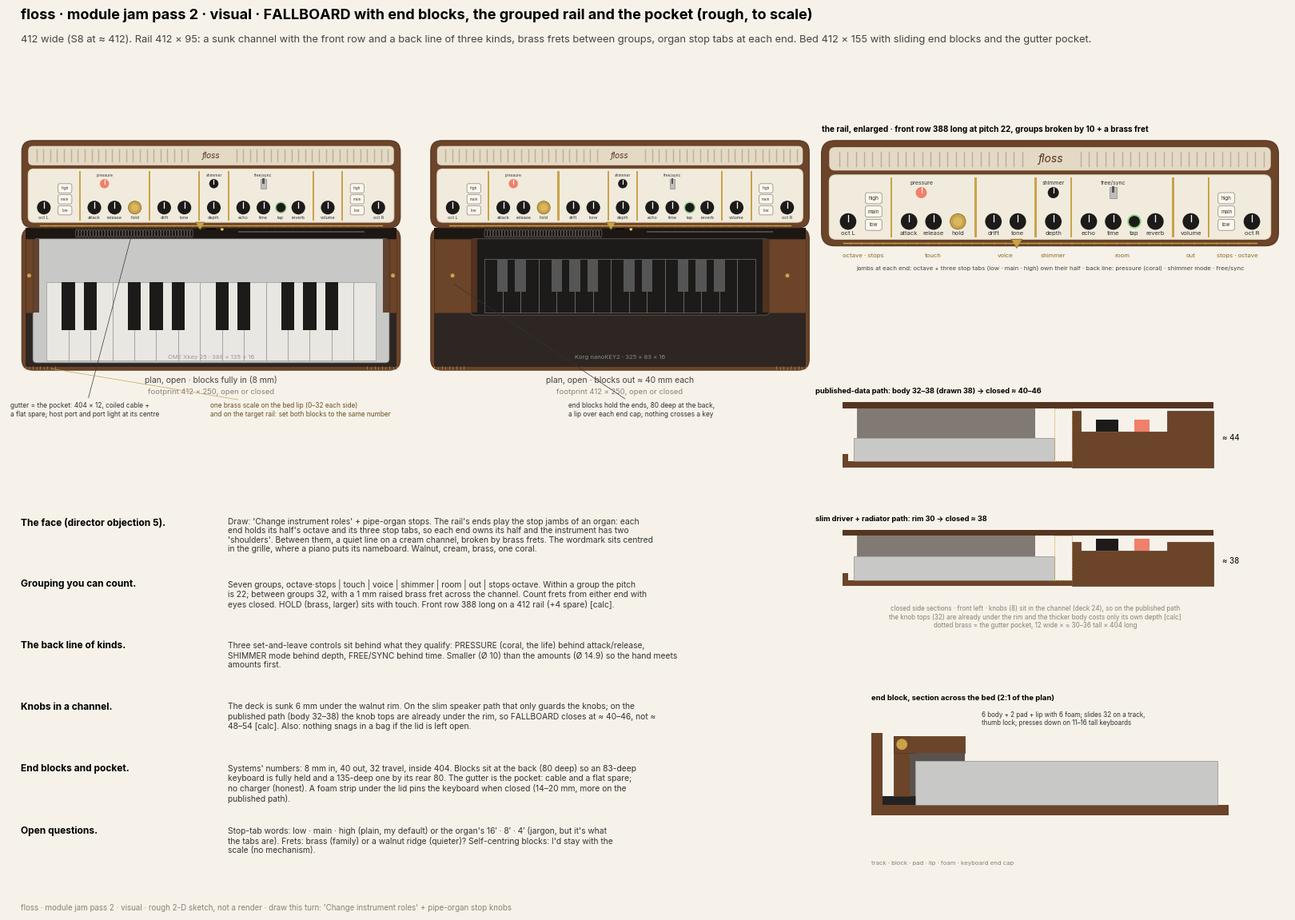
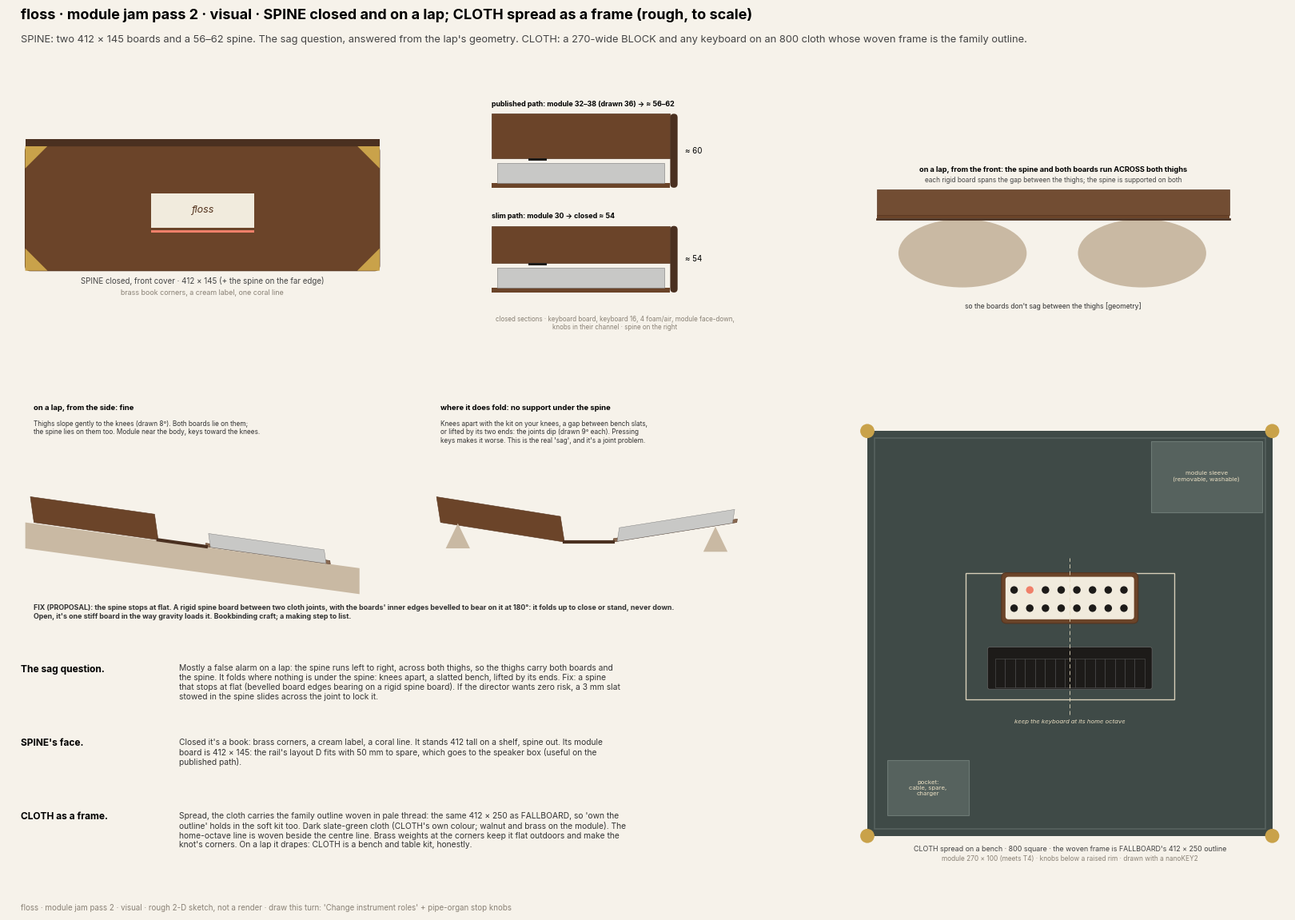
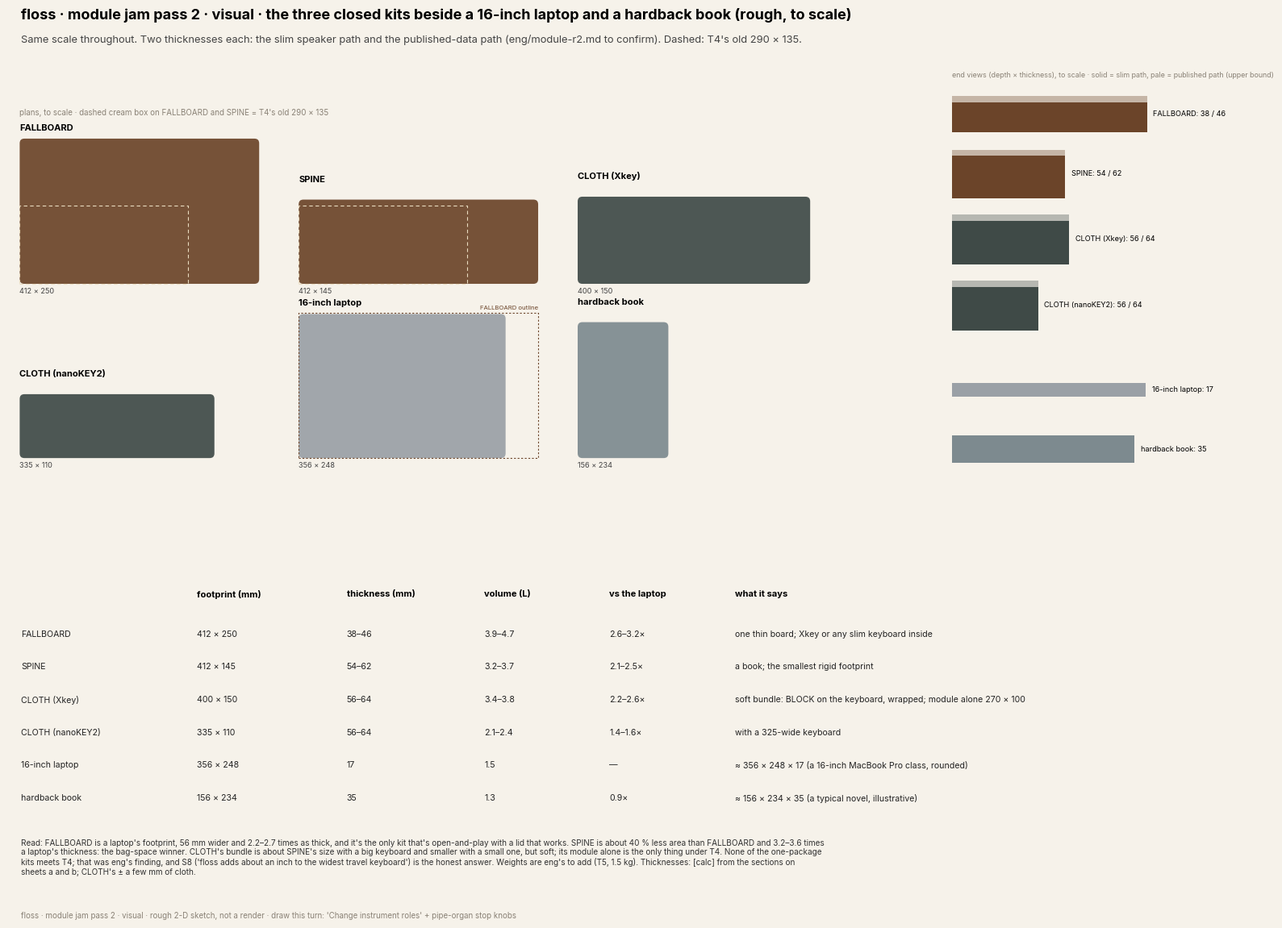

The script that saved these images, in order:
# floss module jam, pass 2 (visual turn): FALLBOARD with end blocks + grouped rail + pocket; SPINE closed and on a lap;
# CLOTH spread as a frame; closed kits vs a 16-inch laptop and a book. Rough 2-D, to scale (mm).
# Run from this folder: python3 visual_module_jam3.py  -> visual-module-jam3{a,b,c}-*.png
import math, textwrap
import matplotlib
matplotlib.use("Agg")
import matplotlib.pyplot as plt
from matplotlib.patches import FancyBboxPatch, Circle, Rectangle, Polygon, Ellipse
plt.rcParams["font.family"] = "Inter"
WAL="#6b4429"; WALD="#563520"; CREAM="#f1ebdd"; CREAMD="#e3d9c4"; BLACK="#1d1b19"; CORAL="#f0806a"; BRASS="#c9a24a"; BRASSD="#8a6d27"
GREY="#8a8276"; BED="#2e2622"; BEDL="#3d3430"; SILVER="#c8c8c6"; WHITEKB="#e9e7e2"; BG="#f6f2ea"; FOAM="#5a524c"; CLOTHC="#3f4a47"; CLOTHL="#56625e"
DRAW = "floss · module jam pass 2 · visual · rough 2-D sketch, not a render · draw this turn: 'Change instrument roles' + pipe-organ stop knobs"

W = 412; RAILD = 95; BEDD = 155; INNER = 404
KB = {"xkey": ("CME Xkey 25 · 388 × 135 × 16", 388, 135, 16, SILVER, (WHITEKB, BLACK)),
      "nano": ("Korg nanoKEY2 · 325 × 83 × 16", 325, 83, 16, BLACK, (BLACK, "#555")),
      "kbc":  ("KMI K-Board C · 325 × 84 × 11", 325, 84, 11, "#f2f2f0", ("#e6e6e3", "#cfcfcc"))}

def fig_new(title, sub):
    fig = plt.figure(figsize=(16.5, 11.7), dpi=150); fig.patch.set_facecolor(BG)
    fig.text(0.03, 0.965, title, fontsize=13, weight="bold")
    fig.text(0.03, 0.94, sub, fontsize=9.3, color="#444")
    fig.text(0.03, 0.012, DRAW, fontsize=7, color=GREY)
    return fig

def axes(fig, rect, xl, yl):
    ax = fig.add_axes(rect); ax.set_aspect("equal"); ax.axis("off"); ax.set_xlim(*xl); ax.set_ylim(*yl); return ax

# ---------------- the rail (layout D, grouped, organ jambs at the ends) ----------------
FRONT = [  # (name, slot width, kind)
    [("oct L", 24, "oct"), ("tabsL", 22, "tabs")],
    [("attack", 22, "pot"), ("release", 22, "pot"), ("hold", 22, "hold")],
    [("drift", 22, "pot"), ("tone", 22, "pot")],
    [("depth", 22, "pot")],
    [("echo", 22, "pot"), ("time", 22, "pot"), ("tap", 16, "tap"), ("reverb", 22, "pot")],
    [("volume", 22, "pot")],
    [("tabsR", 22, "tabs"), ("oct R", 24, "oct")]]
BREAK = 10
def row_layout():
    xs = []; x = 0; breaks = []
    for gi, g in enumerate(FRONT):
        if gi: breaks.append(x + BREAK/2); x += BREAK
        for name, w, k in g:
            xs.append((name, x + w/2, k)); x += w
    return xs, breaks, x
ROW, BREAKS, ROWLEN = row_layout()   # ROWLEN = 388 at pitch 22, break 10

def rail(ax, x0, y0, scale_labels=1.0, labels=True, target_x=None):
    """Plan of the rail; y0 = front edge. Front of rail faces -y (toward the keys)."""
    ax.add_patch(FancyBboxPatch((x0, y0), W, RAILD, boxstyle="round,pad=0,rounding_size=12", fc=WAL, ec=WALD, lw=0.8))
    # sunk channel (cream deck) holding the controls
    ax.add_patch(FancyBboxPatch((x0+7, y0+6), W-14, 58, boxstyle="round,pad=0,rounding_size=6", fc=CREAM, ec=CREAMD, lw=0.8))
    # grille strip / nameboard at the back
    ax.add_patch(FancyBboxPatch((x0+7, y0+68), W-14, 21, boxstyle="round,pad=0,rounding_size=5", fc=CREAMD, ec="none"))
    for i in range(52):
        gx = x0+16+i*7.5
        if abs(gx-(x0+W/2)) > 22: ax.plot([gx, gx], [y0+72, y0+85], color="#b9ae99", lw=1.0)
    ax.text(x0+W/2, y0+78.5, "floss", ha="center", va="center", fontsize=8*scale_labels, style="italic", color=WALD)
    sx = x0 + (W-ROWLEN)/2; fy = y0+22; by = y0+48
    for bx in BREAKS:   # brass frets across the channel at each group break (raised 1 mm: count by touch)
        ax.add_patch(Rectangle((sx+bx-0.9, y0+8), 1.8, 54, fc=BRASS, ec="none"))
    pos = {}
    for name, cx, k in ROW:
        X = sx+cx; pos[name] = X
        if k == "oct":
            ax.add_patch(Circle((X, fy), 7.45, fc=BLACK, ec="none")); ax.plot([X, X], [fy, fy+6], color="white", lw=0.9)
        elif k == "pot":
            ax.add_patch(Circle((X, fy), 7.45, fc=BLACK, ec="none")); ax.plot([X, X], [fy, fy+6], color="white", lw=0.9)
        elif k == "hold":
            ax.add_patch(Circle((X, fy), 7.0, fc=BRASS, ec=BRASSD, lw=0.6)); ax.add_patch(Circle((X, fy), 4.2, fc="#d9b75e", ec="none"))
        elif k == "tap":
            ax.add_patch(Circle((X, fy), 6.3, fc="#8fd18a", ec="none")); ax.add_patch(Circle((X, fy), 5.0, fc=BLACK, ec="none"))
        elif k == "tabs":   # three stop tabs, front to back: low, main, high (theatre-organ stop tabs)
            for j, t in enumerate(["low", "main", "high"]):
                ax.add_patch(FancyBboxPatch((X-7.5, fy-8+j*12), 15, 10, boxstyle="round,pad=0,rounding_size=2", fc="#fbf7ee", ec=GREY, lw=0.5))
                if labels: ax.text(X, fy-3+j*12, t, ha="center", va="center", fontsize=3.6*scale_labels, color="#333")
        if labels and k != "tabs":
            ax.text(X, fy-12.5, name, ha="center", fontsize=4.4*scale_labels, color="#333")
    # back line of kinds, behind the amounts they qualify
    bl = [("pressure", (pos["attack"]+pos["release"])/2, CORAL), ("shimmer", pos["depth"], BLACK), ("free/sync", pos["time"], None)]
    for name, X, col in bl:
        if col:
            ax.add_patch(Circle((X, by), 5.0, fc=col, ec="none")); ax.plot([X, X], [by, by+4], color="white", lw=0.8)
        else:
            ax.add_patch(Rectangle((X-3, by-5), 6, 10, fc="#bdbdbd", ec="#777", lw=0.4)); ax.add_patch(Rectangle((X-1, by), 2, 6, fc="#555", ec="none"))
        if labels: ax.text(X, by+7.5, name, ha="center", fontsize=4.0*scale_labels, color="#333")
    # target rail on the front edge of the rail + host port + port light (in the gutter)
    ax.plot([x0+20, x0+W-20], [y0+2.5, y0+2.5], color=BRASS, lw=1.0)
    for t in range(-180, 181, 10):
        ax.plot([x0+W/2+t]*2, [y0+1, y0+(4.5 if t == 0 else 3)], color=BRASSD if t == 0 else BRASS, lw=0.5 if t == 0 else 0.35)
    if target_x is not None:
        ax.add_patch(Polygon([[target_x-5, y0+6], [target_x+5, y0+6], [target_x, y0-2]], fc=BRASS, ec=BRASSD, lw=0.6))
    return pos

def bed(ax, x0, y0, kbkey):
    """Plan of the keyboard bed; y0 = front edge. Keyboard pushed back to the 12 mm gutter."""
    name, kw, kd, kh, kcol, keys = KB[kbkey]
    ax.add_patch(FancyBboxPatch((x0, y0), W, BEDD, boxstyle="round,pad=0,rounding_size=12", fc=WAL, ec=WALD, lw=0.8))
    ax.add_patch(Rectangle((x0+4, y0+4), INNER, BEDD-4, fc=BED, ec="none"))
    # gutter = the pocket: 12 wide along the whole bed, against the rail
    ax.add_patch(Rectangle((x0+4, y0+BEDD-12), INNER, 12, fc="#1d1714", ec="none"))
    # coiled cable lying in the gutter + a flat spare
    for i in range(40):
        cx = x0+60+i*3.2
        ax.add_patch(Ellipse((cx, y0+BEDD-6), 3.2, 9, fc="none", ec="#6b6b6b", lw=0.5))
    ax.plot([x0+W/2+30, x0+W-40], [y0+BEDD-4, y0+BEDD-4], color="#4c4c4c", lw=1.4)
    ax.add_patch(Rectangle((x0+W/2-5, y0+BEDD-1.6), 10, 1.6, fc="#000", ec="none"))     # host port in the rail face
    ax.add_patch(Circle((x0+W/2+12, y0+BEDD-1.5), 1.6, fc="#ffcf6b", ec="none"))       # port light
    # keyboard
    kx = x0 + (W-kw)/2; ky = y0 + BEDD - 12 - kd
    ax.add_patch(FancyBboxPatch((kx, ky), kw, kd, boxstyle="round,pad=0,rounding_size=4", fc=kcol, ec="#666", lw=0.5))
    nwhite = 15; kwid = (kw-30)/nwhite; k0 = kx+15; keyd = min(kd*0.7, 85)
    for i in range(nwhite):
        ax.add_patch(Rectangle((k0+i*kwid, ky+3), kwid, keyd, fc=keys[0], ec="#888", lw=0.4))
    for i in [0,1,3,4,5,7,8,10,11,12]:
        ax.add_patch(Rectangle((k0+(i+1)*kwid-kwid*0.3, ky+3+keyd*0.38), kwid*0.6, keyd*0.62, fc=keys[1], ec="none"))
    # end blocks: from the bed wall to the keyboard's end, 80 deep at the back; lip over the end cap
    gap = (INNER-kw)/2
    for side in (-1, 1):
        if side < 0: bx = x0+4; bw = gap
        else: bx = kx+kw; bw = gap
        ax.add_patch(Rectangle((bx, y0+BEDD-12-80), bw, 80, fc=WAL, ec=WALD, lw=0.6))
        lipx = (kx-0) if side < 0 else kx+kw-7
        ax.add_patch(Rectangle((lipx if side > 0 else kx, y0+BEDD-12-80), 7, 80, fc=WALD, ec="none", alpha=0.9))
        ax.add_patch(Circle((bx+bw/2 if bw > 12 else bx+bw/2, y0+BEDD-12-40), 2.2, fc=BRASS, ec="none"))   # thumb lock
    # graduated scale on the front lip, mirrored, 0..32 each side
    for t in range(0, 33, 4):
        for side in (-1, 1):
            X = x0+4+t if side < 0 else x0+W-4-t
            ax.plot([X, X], [y0+0.8, y0+3.2 if t % 8 else 4.2], color=BRASS, lw=0.4)
    ax.text(x0+W/2, y0+12, name, ha="center", fontsize=5.5, color="#999" if kbkey != "nano" else "#888")
    return k0, kwid, gap

def bc_x(k0, kwid): return k0 + 7*kwid   # B|C if the lowest key is C (default octave)

# =========================================================== SHEET A: FALLBOARD
def sheetA():
    fig = fig_new("floss · module jam pass 2 · visual · FALLBOARD with end blocks, the grouped rail and the pocket (rough, to scale)",
                  "412 wide (S8 at ≈ 412). Rail 412 × 95: a sunk channel with the front row and a back line of three kinds, brass frets between groups, organ stop tabs at each end. Bed 412 × 155 with sliding end blocks and the gutter pocket.")
    for j, kk in enumerate(["xkey", "nano"]):
        ax = axes(fig, [0.02+j*0.31, 0.50, 0.31, 0.42], (-15, 430), (-55, 300))
        k0, kwid, gap = bed(ax, 0, 0, kk)
        rail(ax, 0, BEDD, scale_labels=0.9, target_x=bc_x(k0, kwid))
        ax.text(W/2, -14, f"plan, open · {'blocks fully in (8 mm)' if kk=='xkey' else f'blocks out ≈ {gap:.0f} mm each'}", ha="center", fontsize=7.5, color="#444")
        ax.text(W/2, -26, "footprint 412 × 250, open or closed", ha="center", fontsize=6.8, color=GREY)
        if j == 0:
            ax.annotate("gutter = the pocket: 404 × 12, coiled cable +\na flat spare; host port and port light at its centre",
                        xy=(120, BEDD-6), xytext=(-12, -50), fontsize=6, color="#333", arrowprops=dict(arrowstyle="-", color="#333", lw=0.5))
            ax.annotate("one brass scale on the bed lip (0–32 each side)\nand on the target rail: set both blocks to the same number",
                        xy=(30, 2), xytext=(205, -50), fontsize=6, color="#6b5320", arrowprops=dict(arrowstyle="-", color=BRASS, lw=0.5))
        else:
            ax.annotate("end blocks hold the ends, 80 deep at the back,\na lip over each end cap; nothing crosses a key", xy=(gap/2+4, BEDD-60),
                        xytext=(150, -50), fontsize=6, color="#333", arrowprops=dict(arrowstyle="-", color="#333", lw=0.5))
    # enlarged rail
    ax = axes(fig, [0.63, 0.62, 0.36, 0.30], (-8, 420), (-30, 110))
    rail(ax, 0, 0, scale_labels=1.25, target_x=W/2-30)
    ax.text(0, 103, "the rail, enlarged · front row 388 long at pitch 22, groups broken by 10 + a brass fret", fontsize=7.2, weight="bold")
    groups = ["octave · stops", "touch", "voice", "shimmer", "room", "out", "stops · octave"]
    sx = (W-ROWLEN)/2; edges = [0] + BREAKS + [ROWLEN]
    for g, (a, b) in zip(groups, zip(edges[:-1], edges[1:])):
        ax.text(sx+(a+b)/2, -10, g, ha="center", fontsize=5.6, color=BRASSD)
    ax.text(W/2, -22, "jambs at each end: octave + three stop tabs (low · main · high) own their half · back line: pressure (coral) · shimmer mode · free/sync", ha="center", fontsize=5.6, color="#444")
    # sections: closed, slim and published speaker paths
    ax = axes(fig, [0.63, 0.30, 0.36, 0.30], (-20, 300), (-35, 150))
    def closed(y, H, lab):
        ax.add_patch(Rectangle((0, y), BEDD, 4, fc=WAL, ec="none")); ax.add_patch(Rectangle((0, y), 4, 9, fc=WAL, ec="none"))
        ax.add_patch(Rectangle((BEDD-12-135, y+4), 135, 16, fc=SILVER, ec="#777", lw=0.4))
        rx = BEDD
        ax.add_patch(Polygon([[rx, y], [rx+RAILD, y], [rx+RAILD, y+H], [rx+64, y+H], [rx+64, y+24], [rx+6, y+24], [rx+6, y+H], [rx, y+H]], fc=WAL, ec=WALD, lw=0.5))
        for kx in (rx+16, rx+42): ax.add_patch(Rectangle((kx, y+24), 15 if kx < rx+30 else 10, 8, fc=BLACK if kx < rx+30 else CORAL, ec="none"))
        top = max(H, 32)
        lid_u = top + 2
        ax.add_patch(Rectangle((0, y+lid_u), BEDD+RAILD, 4, fc=WALD, ec="none"))
        ax.add_patch(Rectangle((10, y+20), 120, lid_u-20, fc=FOAM, ec="none", alpha=0.75))   # foam strip under the lid
        ax.add_patch(Rectangle((BEDD-12, y+4), 12, lid_u-4, fc="none", ec="#c9a24a", lw=0.6, ls=(0,(2,1.5))))  # gutter pocket
        ax.text(-18, y+lid_u+10, lab, fontsize=6.6, weight="bold")
        ax.text(BEDD+RAILD+6, y+lid_u/2, f"≈ {lid_u+4:.0f}", fontsize=7, va="center")
    closed(0, 30, "slim driver + radiator path: rim 30 → closed ≈ 38")
    closed(80, 38, "published-data path: body 32–38 (drawn 38) → closed ≈ 40–46")
    ax.text(130, -28, "closed side sections · front left · knobs (8) sit in the channel (deck 24), so on the published path\nthe knob tops (32) are already under the rim and the thicker body costs only its own depth [calc]\ndotted brass = the gutter pocket, 12 wide × ≈ 30–36 tall × 404 long", ha="center", fontsize=5.8, color=GREY)
    # end block detail + text
    ax = axes(fig, [0.63, 0.04, 0.36, 0.22], (-10, 140), (-25, 50))
    ax.add_patch(Rectangle((0, 0), 130, 4, fc=WAL, ec="none")); ax.add_patch(Rectangle((0, 0), 4, 30, fc=WAL, ec="none"))
    ax.add_patch(Rectangle((4, 4), 34, 3, fc="#222", ec="none"))            # track
    ax.add_patch(Rectangle((8, 7), 6, 22, fc=WAL, ec=WALD, lw=0.5))          # block body
    ax.add_patch(Rectangle((14, 7), 2, 16, fc=FOAM, ec="none"))              # pad
    ax.add_patch(Rectangle((8, 23), 26, 6, fc=WAL, ec=WALD, lw=0.5))         # lip
    ax.add_patch(Rectangle((16, 20), 18, 3, fc=FOAM, ec="none"))             # foam under lip
    ax.add_patch(Rectangle((16, 4), 110, 16, fc=SILVER, ec="#777", lw=0.4)) # keyboard end
    ax.add_patch(Circle((11, 26), 2.0, fc=BRASS, ec="none"))
    ax.text(0, 42, "end block, section across the bed (2:1 of the plan)", fontsize=6.8, weight="bold")
    ax.text(40, 33, "6 body + 2 pad + lip with 6 foam; slides 32 on a track,\nthumb lock; presses down on 11–16 tall keyboards", fontsize=5.8, color="#333")
    ax.text(0, -18, "track · block · pad · lip · foam · keyboard end cap", fontsize=5.6, color=GREY)
    # notes
    ax = fig.add_axes([0.03, 0.04, 0.58, 0.40]); ax.axis("off")
    rows = [
    ("The face (director objection 5).", "Draw: 'Change instrument roles' + pipe-organ stops. The rail's ends play the stop jambs of an organ: each end holds its half's octave and its three stop tabs, so each end owns its half and the instrument has two 'shoulders'. Between them, a quiet line on a cream channel, broken by brass frets. The wordmark sits centred in the grille, where a piano puts its nameboard. Walnut, cream, brass, one coral."),
    ("Grouping you can count.", "Seven groups, octave·stops | touch | voice | shimmer | room | out | stops·octave. Within a group the pitch is 22; between groups 32, with a 1 mm raised brass fret across the channel. Count frets from either end with eyes closed. HOLD (brass, larger) sits with touch. Front row 388 long on a 412 rail (+4 spare) [calc]."),
    ("The back line of kinds.", "Three set-and-leave controls sit behind what they qualify: PRESSURE (coral, the life) behind attack/release, SHIMMER mode behind depth, FREE/SYNC behind time. Smaller (Ø 10) than the amounts (Ø 14.9) so the hand meets amounts first."),
    ("Knobs in a channel.", "The deck is sunk 6 mm under the walnut rim. On the slim speaker path that only guards the knobs; on the published path (body 32–38) the knob tops are already under the rim, so FALLBOARD closes at ≈ 40–46, not ≈ 48–54 [calc]. Also: nothing snags in a bag if the lid is left open."),
    ("End blocks and pocket.", "Systems' numbers: 8 mm in, 40 out, 32 travel, inside 404. Blocks sit at the back (80 deep) so an 83-deep keyboard is fully held and a 135-deep one by its rear 80. The gutter is the pocket: cable and a flat spare; no charger (honest). A foam strip under the lid pins the keyboard when closed (14–20 mm, more on the published path)."),
    ("Open questions.", "Stop-tab words: low · main · high (plain, my default) or the organ's 16′ · 8′ · 4′ (jargon, but it's what the tabs are). Frets: brass (family) or a walnut ridge (quieter)? Self-centring blocks: I'd stay with the scale (no mechanism)."),
    ]
    y = 0.98
    for h, b in rows:
        ax.text(0.0, y, h, fontsize=8.6, weight="bold", va="top", transform=ax.transAxes)
        ax.text(0.27, y, textwrap.fill(b, 108), fontsize=7.4, va="top", transform=ax.transAxes, color="#333")
        y -= 0.165
    fig.savefig("visual-module-jam3a-fallboard.png", facecolor=BG)

# =========================================================== SHEET B: SPINE + CLOTH
def sheetB():
    fig = fig_new("floss · module jam pass 2 · visual · SPINE closed and on a lap; CLOTH spread as a frame (rough, to scale)",
                  "SPINE: two 412 × 145 boards and a 56–62 spine. The sag question, answered from the lap's geometry. CLOTH: a 270-wide BLOCK and any keyboard on an 800 cloth whose woven frame is the family outline.")
    BD = 145
    # --- SPINE closed plan
    ax = axes(fig, [0.02, 0.62, 0.30, 0.29], (-20, 440), (-40, 190))
    ax.add_patch(FancyBboxPatch((0, 0), W, BD, boxstyle="round,pad=0,rounding_size=6", fc=WAL, ec=WALD, lw=0.8))
    for cx, cy in [(0, 0), (W-26, 0), (0, BD-26), (W-26, BD-26)]:
        ax.add_patch(Polygon([[cx+(0 if cx == 0 else 26), cy+(0 if cy == 0 else 26)], [cx+(26 if cx == 0 else 0), cy+(0 if cy == 0 else 26)], [cx+(0 if cx == 0 else 26), cy+(26 if cy == 0 else 0)]], fc=BRASS, ec="none"))
    ax.add_patch(Rectangle((0, BD), W, 8, fc="#4a3020", ec="none"))
    ax.add_patch(Rectangle((W/2-60, 50), 120, 40, fc=CREAM, ec="none")); ax.text(W/2, 70, "floss", ha="center", va="center", fontsize=9, style="italic", color=WALD)
    ax.add_patch(Rectangle((W/2-60, 44), 120, 3, fc=CORAL, ec="none"))
    ax.text(W/2, -15, "SPINE closed, front cover · 412 × 145 (+ the spine on the far edge)", ha="center", fontsize=7, color="#444")
    ax.text(W/2, -28, "brass book corners, a cream label, one coral line", ha="center", fontsize=6.4, color=GREY)
    # --- SPINE closed sections, two thicknesses
    ax = axes(fig, [0.33, 0.62, 0.30, 0.29], (-30, 230), (-40, 180))
    def spine_sec(y, T, lab):
        ax.add_patch(Rectangle((0, y), BD, 4, fc=WAL, ec="none"))                    # keyboard board
        ax.add_patch(Rectangle((5, y+4), 135, 16, fc=SILVER, ec="#777", lw=0.4))     # keyboard
        top = 4+16+4                                                                 # air + foam
        ax.add_patch(Rectangle((0, y+top), BD, T, fc=WAL, ec=WALD, lw=0.5))          # module, panel facing down
        ax.add_patch(Rectangle((30, y+top-2), 15, 2, fc=BLACK, ec="none"))
        H = top+T
        ax.add_patch(FancyBboxPatch((BD, y), 6, H, boxstyle="round,pad=0,rounding_size=3", fc="#4a3020", ec="none"))
        ax.text(BD+12, y+H/2, f"≈ {H:.0f}", fontsize=7, va="center")
        ax.text(0, y+H+6, lab, fontsize=6.4, weight="bold")
    spine_sec(0, 30, "slim path: module 30 → closed ≈ 54")
    spine_sec(85, 36, "published path: module 32–38 (drawn 36) → ≈ 56–62")
    ax.text(100, -30, "closed sections · keyboard board, keyboard 16, 4 foam/air, module face-down,\nknobs in their channel · spine on the right", ha="center", fontsize=5.8, color=GREY)
    # --- SPINE on a lap: from the front
    ax = axes(fig, [0.64, 0.62, 0.35, 0.29], (-60, 480), (-120, 160))
    for tx in (40, 250):
        ax.add_patch(Ellipse((tx+60, -35), 150, 80, fc="#c9b9a3", ec="none"))
    ax.add_patch(Rectangle((0, 6), W, 4, fc=WAL, ec="none")); ax.add_patch(Rectangle((0, 10), W, 30, fc=WAL, ec=WALD, lw=0.5, alpha=0.95))
    ax.plot([0, W], [5, 5], color="#4a3020", lw=2)
    ax.text(W/2, 60, "on a lap, from the front: the spine and both boards run ACROSS both thighs", ha="center", fontsize=6.6, weight="bold")
    ax.text(W/2, 48, "each rigid board spans the gap between the thighs; the spine is supported on both", ha="center", fontsize=6.0, color="#444")
    ax.text(W/2, -100, "so the boards don't sag between the thighs [geometry]", ha="center", fontsize=6.2, color="#333")
    # --- SPINE on a lap: from the side, and the dip case
    ax = axes(fig, [0.02, 0.29, 0.61, 0.32], (-30, 900), (-140, 170))
    def lapside(x0, slope, dip, title, note, ends=False):
        a = math.radians(slope)
        # thigh
        if not ends: ax.add_patch(Polygon([[x0-10, -40], [x0+380*math.cos(a), -40-380*math.sin(a)], [x0+380*math.cos(a), -10-380*math.sin(a)], [x0-10, -10]], fc="#c9b9a3", ec="none"))
        # boards: module (rear, near the body) on the left, keyboard on the right
        def board(xa, ya, L, ang, col, thick):
            aa = math.radians(ang)
            pts = [[xa, ya], [xa+L*math.cos(aa), ya-L*math.sin(aa)], [xa+L*math.cos(aa)-thick*math.sin(aa), ya-L*math.sin(aa)+thick*math.cos(aa)], [xa-thick*math.sin(aa), ya+thick*math.cos(aa)]]
            ax.add_patch(Polygon(pts, fc=col, ec=WALD, lw=0.4)); return xa+L*math.cos(aa), ya-L*math.sin(aa)
        ex, ey = board(x0, -10, BD, slope + dip, WAL, 30)
        ax.plot([ex, ex+56*math.cos(math.radians(slope))], [ey, ey-56*math.sin(math.radians(slope))], color="#4a3020", lw=3)
        sx2, sy2 = ex+56*math.cos(math.radians(slope)), ey-56*math.sin(math.radians(slope))
        board(sx2, sy2, BD, slope - dip, "#8a6a52", 4)
        aa = math.radians(slope - dip)
        ax.add_patch(Polygon([[sx2+5*math.cos(aa), sy2-5*math.sin(aa)], [sx2+140*math.cos(aa), sy2-140*math.sin(aa)], [sx2+140*math.cos(aa)-16*math.sin(aa), sy2-140*math.sin(aa)+16*math.cos(aa)], [sx2+5*math.cos(aa)-16*math.sin(aa), sy2-5*math.sin(aa)+16*math.cos(aa)]], fc=SILVER, ec="#777", lw=0.3))
        if ends:   # supports only under the two outer ends (knees / hands / slats)
            for (ux, uy) in [(x0+20, -10), (sx2+120*math.cos(aa), sy2-120*math.sin(aa))]:
                ax.add_patch(Polygon([[ux-14, uy-30], [ux+14, uy-30], [ux, uy-1]], fc="#c9b9a3", ec="none"))
        ax.text(x0, 120, title, fontsize=6.8, weight="bold")
        ax.text(x0, 108, note, fontsize=5.9, color="#333", va="top")
    lapside(0, 8, 0, "on a lap, from the side: fine", "Thighs slope gently to the knees (drawn 8°). Both boards lie on them;\nthe spine lies on them too. Module near the body, keys toward the knees.")
    lapside(470, 0, 9, "where it does fold: no support under the spine", "Knees apart with the kit on your knees, a gap between bench slats,\nor lifted by its two ends: the joints dip (drawn 9° each). Pressing\nkeys makes it worse. This is the real 'sag', and it's a joint problem.", ends=True)
    ax.text(0, -105, textwrap.fill("FIX (PROPOSAL): the spine stops at flat. A rigid spine board between two cloth joints, with the boards' inner edges bevelled to bear on it at 180°: it folds up to close or stand, never down. "
            "Open, it's one stiff board in the way gravity loads it. Bookbinding craft; a making step to list.", 190), ha="left", va="top", fontsize=6.4, color="#333", weight="bold")
    # --- CLOTH spread
    ax = axes(fig, [0.66, 0.04, 0.33, 0.52], (-30, 830), (-60, 830))
    ax.add_patch(Rectangle((0, 0), 800, 800, fc=CLOTHC, ec="none"))
    ax.add_patch(Rectangle((14, 14), 772, 772, fc="none", ec=CLOTHL, lw=1.2))
    # woven family outline: 412 × 250, the same footprint as FALLBOARD
    fx, fy = 194, 270
    ax.add_patch(Rectangle((fx, fy), 412, 250, fc="none", ec="#d8cfb9", lw=1.0))
    ax.plot([400, 400], [fy-30, fy+280], color="#e7dcc0", lw=0.6, ls=(0, (6, 4)))
    ax.text(400, fy-48, "keep the keyboard at its home octave", ha="center", fontsize=5.6, color="#e7dcc0", style="italic")
    # BLOCK module behind, rim, knobs below the rim
    bx, by = 400-135, fy+150
    ax.add_patch(FancyBboxPatch((bx, by), 270, 100, boxstyle="round,pad=0,rounding_size=10", fc=WAL, ec=WALD, lw=0.8))
    ax.add_patch(FancyBboxPatch((bx+8, by+8), 254, 84, boxstyle="round,pad=0,rounding_size=6", fc=CREAM, ec="none"))
    for r in range(2):
        for i in range(8):
            ax.add_patch(Circle((bx+25+i*31, by+30+r*36), 7.45, fc=CORAL if (r == 1 and i == 1) else BLACK, ec="none"))
    # keyboard in front (nanoKEY2)
    kx, ky = 400-162.5, fy+20
    ax.add_patch(FancyBboxPatch((kx, ky), 325, 83, boxstyle="round,pad=0,rounding_size=4", fc=BLACK, ec="#666", lw=0.5))
    for i in range(15): ax.add_patch(Rectangle((kx+15+i*19.7, ky+3), 19.7, 58, fc=BLACK, ec="#555", lw=0.4))
    # pocket + sleeve, corner ties
    ax.add_patch(Rectangle((40, 40), 160, 110, fc=CLOTHL, ec="#6d7a75", lw=0.8)); ax.text(120, 95, "pocket:\ncable, spare,\ncharger", ha="center", va="center", fontsize=5.6, color="#e7dcc0")
    ax.add_patch(Rectangle((560, 640), 220, 140, fc=CLOTHL, ec="#6d7a75", lw=0.8)); ax.text(670, 710, "module sleeve\n(removable, washable)", ha="center", va="center", fontsize=5.6, color="#e7dcc0")
    for cx, cy in [(0, 0), (800, 0), (0, 800), (800, 800)]:
        ax.add_patch(Circle((cx, cy), 14, fc=BRASS, ec="none"))
    ax.text(400, -30, "CLOTH spread on a bench · 800 square · the woven frame is FALLBOARD's 412 × 250 outline", ha="center", fontsize=6.4, color="#444")
    ax.text(400, -50, "module 270 × 100 (meets T4) · knobs below a raised rim · drawn with a nanoKEY2", ha="center", fontsize=6.0, color=GREY)
    # notes
    ax = fig.add_axes([0.03, 0.04, 0.60, 0.24]); ax.axis("off")
    rows = [("The sag question.", "Mostly a false alarm on a lap: the spine runs left to right, across both thighs, so the thighs carry both boards and the spine. It folds where nothing is under the spine: knees apart, a slatted bench, lifted by its ends. Fix: a spine that stops at flat (bevelled board edges bearing on a rigid spine board). If the director wants zero risk, a 3 mm slat stowed in the spine slides across the joint to lock it."),
            ("SPINE's face.", "Closed it's a book: brass corners, a cream label, a coral line. It stands 412 tall on a shelf, spine out. Its module board is 412 × 145: the rail's layout D fits with 50 mm to spare, which goes to the speaker box (useful on the published path)."),
            ("CLOTH as a frame.", "Spread, the cloth carries the family outline woven in pale thread: the same 412 × 250 as FALLBOARD, so 'own the outline' holds in the soft kit too. Dark slate-green cloth (CLOTH's own colour; walnut and brass on the module). The home-octave line is woven beside the centre line. Brass weights at the corners keep it flat outdoors and make the knot's corners. On a lap it drapes: CLOTH is a bench and table kit, honestly.")]
    y = 0.98
    for h, b in rows:
        ax.text(0.0, y, h, fontsize=8.6, weight="bold", va="top", transform=ax.transAxes)
        ax.text(0.2, y, textwrap.fill(b, 118), fontsize=7.4, va="top", transform=ax.transAxes, color="#333")
        y -= 0.33
    fig.savefig("visual-module-jam3b-spine-cloth.png", facecolor=BG)

# =========================================================== SHEET C: closed kits compared
def sheetC():
    fig = fig_new("floss · module jam pass 2 · visual · the three closed kits beside a 16-inch laptop and a hardback book (rough, to scale)",
                  "Same scale throughout. Two thicknesses each: the slim speaker path and the published-data path (eng/module-r2.md to confirm). Dashed: T4's old 290 × 135.")
    items = [
        ("FALLBOARD", 412, 250, (38, 46), WAL, "one thin board; Xkey or any slim keyboard inside"),
        ("SPINE", 412, 145, (54, 62), WAL, "a book; the smallest rigid footprint"),
        ("CLOTH (Xkey)", 400, 150, (56, 64), CLOTHC, "soft bundle: BLOCK on the keyboard, wrapped; module alone 270 × 100"),
        ("CLOTH (nanoKEY2)", 335, 110, (56, 64), CLOTHC, "with a 325-wide keyboard"),
        ("16-inch laptop", 356, 248, (17, 17), "#9aa0a6", "≈ 356 × 248 × 17 (a 16-inch MacBook Pro class, rounded)"),
        ("hardback book", 156, 234, (35, 35), "#7d8a8f", "≈ 156 × 234 × 35 (a typical novel, illustrative)"),
    ]
    # plans, overlaid on a grid
    ax = axes(fig, [0.02, 0.40, 0.62, 0.52], (-20, 1400), (-80, 600))
    pos = [(0, 300), (480, 300), (960, 300), (0, 0), (480, 0), (960, 0)]
    for (name, w, d, th, col, note), (px, py) in zip(items, pos):
        ax.add_patch(FancyBboxPatch((px, py), w, d, boxstyle="round,pad=0,rounding_size=8", fc=col, ec="none", alpha=0.92))
        if name in ("FALLBOARD", "SPINE"):
            ax.add_patch(Rectangle((px, py), 290, 135, fc="none", ec="#e9dcc0", lw=0.8, ls=(0, (4, 3))))
        if name.startswith("16"):
            ax.add_patch(Rectangle((px, py), 412, 250, fc="none", ec=WAL, lw=0.8, ls=(0, (2, 2))))
            ax.text(px+412, py+255, "FALLBOARD outline", ha="right", fontsize=5.6, color=WAL)
        ax.text(px, py+d+30 if d < 240 else py+d+14, name, fontsize=8, weight="bold")
        ax.text(px, py-16, f"{w} × {d}", fontsize=6.6, color="#444")
    ax.text(0, 590, "plans, to scale · dashed cream box on FALLBOARD and SPINE = T4's old 290 × 135", fontsize=7, color=GREY)
    # end elevations (thickness)
    ax = axes(fig, [0.66, 0.40, 0.32, 0.52], (-20, 330), (-40, 590))
    y = 500
    for name, w, d, th, col, note in items:
        ax.add_patch(Rectangle((0, y), d, th[0], fc=col, ec="none"))
        if th[1] != th[0]:
            ax.add_patch(Rectangle((0, y+th[0]), d, th[1]-th[0], fc=col, ec="none", alpha=0.35))
        lab = f"{th[0]}" if th[0] == th[1] else f"{th[0]} / {th[1]}"
        ax.text(d+8, y+th[1]/2, f"{name}: {lab}", fontsize=6.6, va="center")
        y -= 85
    ax.text(0, 570, "end views (depth × thickness), to scale · solid = slim path, pale = published path (upper bound)", fontsize=6.4, color=GREY)
    # table
    ax = fig.add_axes([0.03, 0.04, 0.94, 0.33]); ax.axis("off")
    hdr = ["", "footprint (mm)", "thickness (mm)", "volume (L)", "vs the laptop", "what it says"]
    rows = []
    lap = 356*248*17/1e6
    for name, w, d, th, col, note in items:
        v0 = w*d*th[0]/1e6; v1 = w*d*th[1]/1e6
        vol = f"{v0:.1f}" if th[0] == th[1] else f"{v0:.1f}–{v1:.1f}"
        rel = "—" if name.startswith("16") else (f"{v0/lap:.1f}–{v1/lap:.1f}×" if th[0] != th[1] else f"{v0/lap:.1f}×")
        rows.append([name, f"{w} × {d}", f"{th[0]}" if th[0] == th[1] else f"{th[0]}–{th[1]}", vol, rel, note])
    cols = [0.0, 0.14, 0.26, 0.37, 0.47, 0.57]
    for c, h in zip(cols, hdr): ax.text(c, 0.97, h, fontsize=8, weight="bold", va="top", transform=ax.transAxes)
    for r, row in enumerate(rows):
        for c, cell in zip(cols, row): ax.text(c, 0.84-r*0.105, cell, fontsize=7.6, va="top", transform=ax.transAxes, color="#222")
    ax.text(0.0, 0.17, textwrap.fill("Read: FALLBOARD is a laptop's footprint, 56 mm wider and 2.2–2.7 times as thick, and it's the only kit that's open-and-play with a lid that works. SPINE is about 40 % less area than FALLBOARD and 3.2–3.6 times a laptop's thickness: the bag-space winner. "
             "CLOTH's bundle is about SPINE's size with a big keyboard and smaller with a small one, but soft; its module alone is the only thing under T4. None of the one-package kits meets T4; that was eng's finding, and S8 ('floss adds about an inch to the widest travel keyboard') is the honest answer. "
             "Weights are eng's to add (T5, 1.5 kg). Thicknesses: [calc] from the sections on sheets a and b; CLOTH's ± a few mm of cloth.", 210), fontsize=7.2, va="top", transform=ax.transAxes, color="#333")
    fig.savefig("visual-module-jam3c-closed-kits.png", facecolor=BG)

if __name__ == "__main__":
    import sys
    which = sys.argv[1:] or ["a", "b", "c"]
    if "a" in which: sheetA()
    if "b" in which: sheetB()
    if "c" in which: sheetC()
    print("ROWLEN", ROWLEN)
